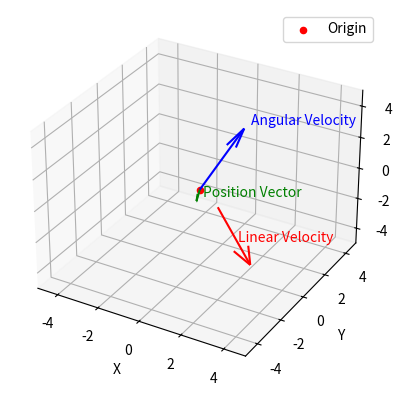

Reproduce this figure in Python.
# A rigid body rotates with an angular velocity w given by the vector
# w = [1, 1, 1] rad/s.
# Calculate the linear velocity v with which a point P of the body moves,
# whose position vector is r = [2, −2, 1] m, knowing that v = w × r (vector
# cross product).

# Import libraries
import numpy as np
import matplotlib.pyplot as plt

# Input data
w = np.array([1, 1, 1])
r = np.array([2, -2, 1])

# Calculate v = w x r
# https://numpy.org/doc/stable/reference/generated/numpy.linalg.cross.html#numpy.linalg.cross
v = np.linalg.cross(w, r)

# Print the result
print(f'The lineal velocity vector of the point P is ({v[0]:.2f}, {v[1]:.2f},'
      f' {v[2]:.2f})')

# Create a 3D plot
fig = plt.figure()
ax = fig.add_subplot(111, projection='3d')

# set axis limits
ax.set_xlim(-5, 5)
ax.set_ylim(-5, 5)
ax.set_zlim(-5, 5)

# Plot the origin
ax.scatter(0, 0, 0, c='r', marker='o', label='Origin')

# Create labels for each vector
vector_labels = ['Angular Velocity', 'Position Vector', 'Linear Velocity']

# Plot origin and vectors using quiver
X, Y, Z = [0, 0, r[0]], [0, 0, r[1]], [0, 0, r[2]]  # Starting points
u, v, w = w, r, v  # Directions (vector components)

# Customize colors
arrow_collection = ax.quiver(X, Y, Z, u, v, w, color=['b', 'g', 'r'])

# Add labels at arrow endpoints (adjust offsets as needed)
for i in range(3):
    ax.text(u[i] + 0.2, v[i] + 0.2, w[i] + 0.2, vector_labels[i], color=arrow_collection.get_colors()[i])

# Add labels to legend (use the 'label' keyword in quiver is not recommended for this approach)
ax.legend(handles=[arrow_collection], labels=vector_labels)  # Use arrow_collection for all arrows

ax.set_xlabel('X')
ax.set_ylabel('Y')
ax.set_zlabel('Z')
ax.legend()
plt.show()
